Run: headless pygame with SDL's dummy video driver; simulated clock (each Clock.tick advances the game by its frame time, no real sleeping); random seed 0; keys injected as events and as key.get_pressed() state; mouse plan: one left click at the window centre at the start of phase 2, then a move to the lower-right quarter at the start of phase 3; restart key R tapped at the start of phases 3 and 4.
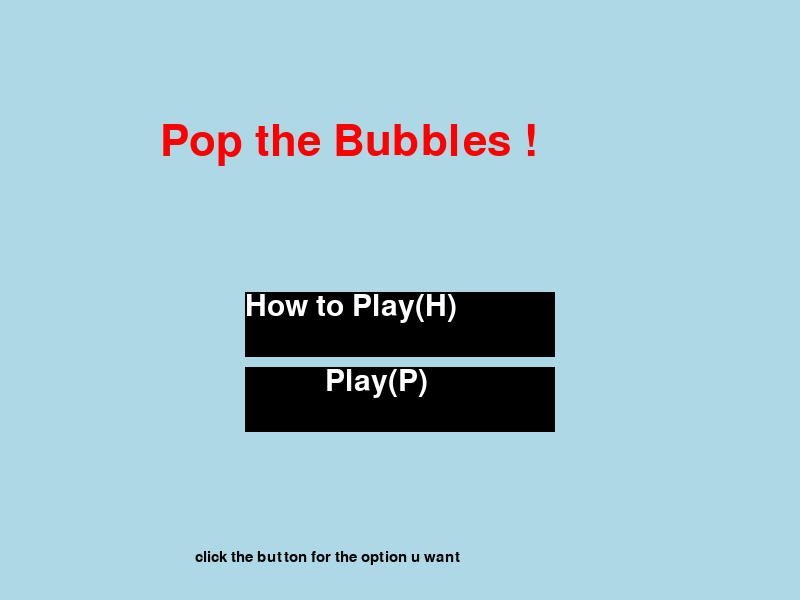
Frame 1 of 4 · flips 1–60 · no input
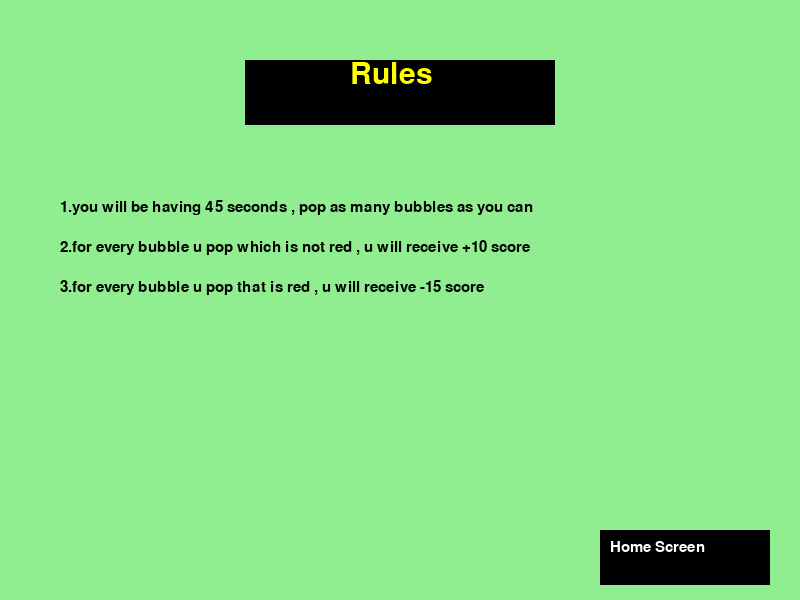
Frame 2 of 4 · flips 61–180 · clicked the window centre · tapped SPACE, RETURN · held RIGHT (→), D
Frame 3 of 4 · flips 181–300 · moved the mouse to the lower-right quarter · tapped R · held DOWN (↓), S · screen unchanged from frame 2, image omitted
Frame 4 of 4 · flips 301–420 · tapped R · held LEFT (←), A, UP (↑), W · screen unchanged from frame 3, image omitted

The pygame program that drew these frames:

import pygame
import random,sys

# Initialize Pygame
pygame.init()
pygame.font.init()
pygame.display.set_caption("By Vijay")

def main_game_loop():

    # Screen dimensions
    width = 800
    height = 600
    screen = pygame.display.set_mode((width, height))
    s3=pygame.Rect(325,500,150,65)


    # Colors
    BLACK = (0, 0, 0)
    RED = (255, 0, 0)
    BLUE = (0, 0, 255)
    GREEN = (0, 255, 0)
    YELLOW = (255, 255, 0)
    WHITE = (255, 255, 255)
    CYAN=pygame.Color('cyan')
    LI_GRAY=(110, 109, 106)

    

    # Bubble class
    class Bubble(pygame.sprite.Sprite):
        def __init__(self, color, x, y):
            super().__init__()
            self.image = pygame.Surface((50, 50), pygame.SRCALPHA)
            pygame.draw.circle(self.image, color, (25, 25), 25)  # Drawing circle on the surface as a bubble
            self.rect = self.image.get_rect()
            self.rect.x = x
            self.rect.y = y
            self.color = color

        def update(self):
            self.rect.y -= 2
            if self.rect.y < -50:
                self.kill()

    # Create sprite groups
    all_sprites = pygame.sprite.Group()
    bubbles = pygame.sprite.Group()

    # Clock for controlling the frame rate
    clock = pygame.time.Clock()

    # Score and time
    score = 0
    nbp = 0
    red_bubbles_popped = 0
    game_time = 45  # Game duration in seconds
    start_ticks = pygame.time.get_ticks()

    #Watermark
    kfont = pygame.font.SysFont('comic sans', 30)
    watermark=kfont.render(f"VIJAY", True, LI_GRAY)

    # Main game loop
    running = True
    game_over = False
    while running:
        for event in pygame.event.get():
            if event.type == pygame.QUIT:
                running = False
            elif event.type == pygame.MOUSEBUTTONDOWN and not game_over:
                pos = pygame.mouse.get_pos()
                clicked_bubbles = [b for b in bubbles if b.rect.collidepoint(pos)]
                for bubble in clicked_bubbles:
                    if bubble.color in [BLUE, GREEN, YELLOW]:
                        score += 10
                        nbp += 1
                    elif bubble.color == RED:
                        score -= 15
                        red_bubbles_popped += 1
                    bubble.kill()

        if not game_over:
            # Adding more bubbles
            if random.randint(1, 10) == 1:
                x = random.randint(0, width - 50)
                y = height
                color = random.choice([BLUE, GREEN, YELLOW, RED])
                bubble = Bubble(color, x, y)
                all_sprites.add(bubble)
                bubbles.add(bubble)

            # Update sprites
            all_sprites.update()

            # Draw everything
            screen.fill(BLACK)
            all_sprites.draw(screen)

            #Watermark
            screen.blit(watermark,(680,540))

            # Display score and time
            font = pygame.font.SysFont('comic sans', 30)
            g_font = pygame.font.SysFont('comic sans', 45)
            score_text = font.render(f"Score: {score}", 1, WHITE)
            screen.blit(score_text, (10, 10))
            
            #time
            elapsed_seconds = (pygame.time.get_ticks() - start_ticks) / 1000
            remaining_time = max(game_time - elapsed_seconds, 0)
            time_text = font.render(f"Time: {int(remaining_time)}", 1, WHITE)
            screen.blit(time_text, (width - 150, 10))

            # End
            if remaining_time <= 0:
                game_over = True
                

        else:
            # Display game over screen with final score and high score
            screen.fill(BLACK)
            game_over_text = g_font.render("Game Over!", True, CYAN)
            screen.blit(game_over_text, (width // 2 - 150+30, height // 2 - 120+30-50))

            final_score_text = g_font.render(f"Final Score: {score}", True, CYAN)
            screen.blit(final_score_text, (width // 2 - 180+30, height // 2 - 30-50))

            normal_bubbles_text = font.render(f"Normal Bubbles Popped: {nbp}", True, CYAN)
            screen.blit(normal_bubbles_text, (width // 2 - 230+70,height // 2 + 80-50))

            red_text=font.render(f"Red Bubbles Popped: {red_bubbles_popped}", True, CYAN)
            screen.blit(red_text, (width // 2 - 230+85,height // 2 + 160-50))

            pygame.draw.rect(screen, pygame.Color('white'), s3)
            retry=font.render(f"Retry", True, pygame.Color('black'))
            screen.blit(retry,(355,510))
            

            mouse = pygame.mouse.get_pos()
            if event.type==pygame.MOUSEBUTTONDOWN:
                if (s3.x<mouse[0]<s3.x+150) and  (s3.y<mouse[1]<s3.y+65):
                    for i in range(1,10000000):
                        pass
                    score = 0
                    start_ticks = pygame.time.get_ticks()
                    game_over = False
                    all_sprites.empty()
                    bubbles.empty()
                

            """keys = pygame.key.get_pressed()
            if keys[pygame.K_r]:    # Reset the game
                score = 0
                start_ticks = pygame.time.get_ticks()
                game_over = False
                all_sprites.empty()
                bubbles.empty()
            elif keys[pygame.K_q]:
                running = False"""

        pygame.display.flip()
        clock.tick(60)

    pygame.quit()



def How():
    
    WIDTH,LENGTH=800,600
    screen=pygame.display.set_mode((WIDTH,LENGTH))
    clock= pygame.time.Clock()
    run =True
    FPS=60
    a,b=310,65
    font=pygame.font.SysFont("comicsans",45 )
    new_font=pygame.font.SysFont("comicsans",23 )
    k2=pygame.Rect(600,530,170,55)

    def window():
        screen.fill(pygame.Color('light green '))
        pygame.draw.rect(screen, pygame.Color('black'), pygame.Rect(400-(a/2),60,a,b))
        
        rules=font.render("Rules", 1 ,pygame.Color('Yellow'))
        point1=new_font.render("1.you will be having 45 seconds , pop as many bubbles as you can", 1 ,pygame.Color('black'))
        point2=new_font.render("2.for every bubble u pop which is not red , u will receive +10 score", 1 ,pygame.Color('black'))
        point3=new_font.render("3.for every bubble u pop that is red , u will receive -15 score", 1 ,pygame.Color('black'))
        point4=new_font.render("Home Screen", 1 ,pygame.Color('white'))

        screen.blit(rules,((350,60)))
        screen.blit(point1,(60,200))
        screen.blit(point2,(60,240))
        screen.blit(point3,(60,280))

        pygame.draw.rect(screen, pygame.Color('black'),k2)
        screen.blit(point4,(610,540))
        #print(pygame.mouse.get_pos())
        pygame.display.update()


    while run:
        clock.tick(FPS)
        window()
        for event in pygame.event.get():
            if event.type == pygame.QUIT:
                pygame.quit()
                sys.exit ()
            elif event.type == pygame.MOUSEBUTTONDOWN :
                mouse = pygame.mouse.get_pos()
                if (k2.x<mouse[0]<k2.x+170) and  (k2.y<mouse[1]<k2.y+55):
                    for i in range(1,10000000):
                        pass
                    main()


def main():
    WIDTH,LENGTH=800,600
    screen=pygame.display.set_mode((WIDTH,LENGTH))
    clock= pygame.time.Clock()
    run =True
    FPS=60
    a,b=310,65
    font=pygame.font.SysFont("comicsans",45 )
    new_font=pygame.font.SysFont("comicsans",23 )
    title_font=pygame.font.SysFont("comicsans",65 )
    k1=pygame.Rect(400-(a/2),300-(b/2)-75+100,a,b)
    k2=pygame.Rect(400-(a/2),300-(b/2)+100,a,b)

    def window():
        screen.fill(pygame.Color('light blue'))
        pygame.draw.rect(screen, pygame.Color('black'), k1)
        pygame.draw.rect(screen, pygame.Color('black'), k2)
        hp=font.render("How to Play(H)", 1 ,pygame.Color('white'))
        p=font.render("Play(P)", 1 ,pygame.Color('white'))
        text=new_font.render("click the button for the option u want", 1 ,pygame.Color('black'))
        screen.blit(text,(195,550))
        screen.blit(hp,((400-(a/2))-0,300-(b/2)-75+100))
        screen.blit(p,(480-(a/2),300-(b/2)+100))
        #print(pygame.mouse.get_pos())
        #title
        title=title_font.render("Pop the Bubbles !",1,pygame.Color('red'))
        screen.blit(title,(160,120))
        pygame.display.update()


    while run:
        clock.tick(FPS)
        window()
        for event in pygame.event.get():
            if event.type == pygame.QUIT:
                pygame.quit()
                sys.exit ()
            elif event.type == pygame.MOUSEBUTTONDOWN :
                mouse = pygame.mouse.get_pos()
                if (k1.x<mouse[0]<k1.x+310) and  (k1.y<mouse[1]<k1.y+65):
                    for i in range(1,10000000):
                        pass
                    How()
                if (k2.x<mouse[0]<k2.x+310) and  (k2.y<mouse[1]<k2.y+65):
                    for i in range(1,10000000):
                        pass
                    main_game_loop()

            """keys=pygame.key.get_pressed()
            if(keys[pygame.K_h] ):
                for i in range(1,10000000):
                    pass
                How()
            elif(keys[pygame.K_p] ):
                for i in range(1,10000000):
                    pass
                main_game_loop()"""


main()
